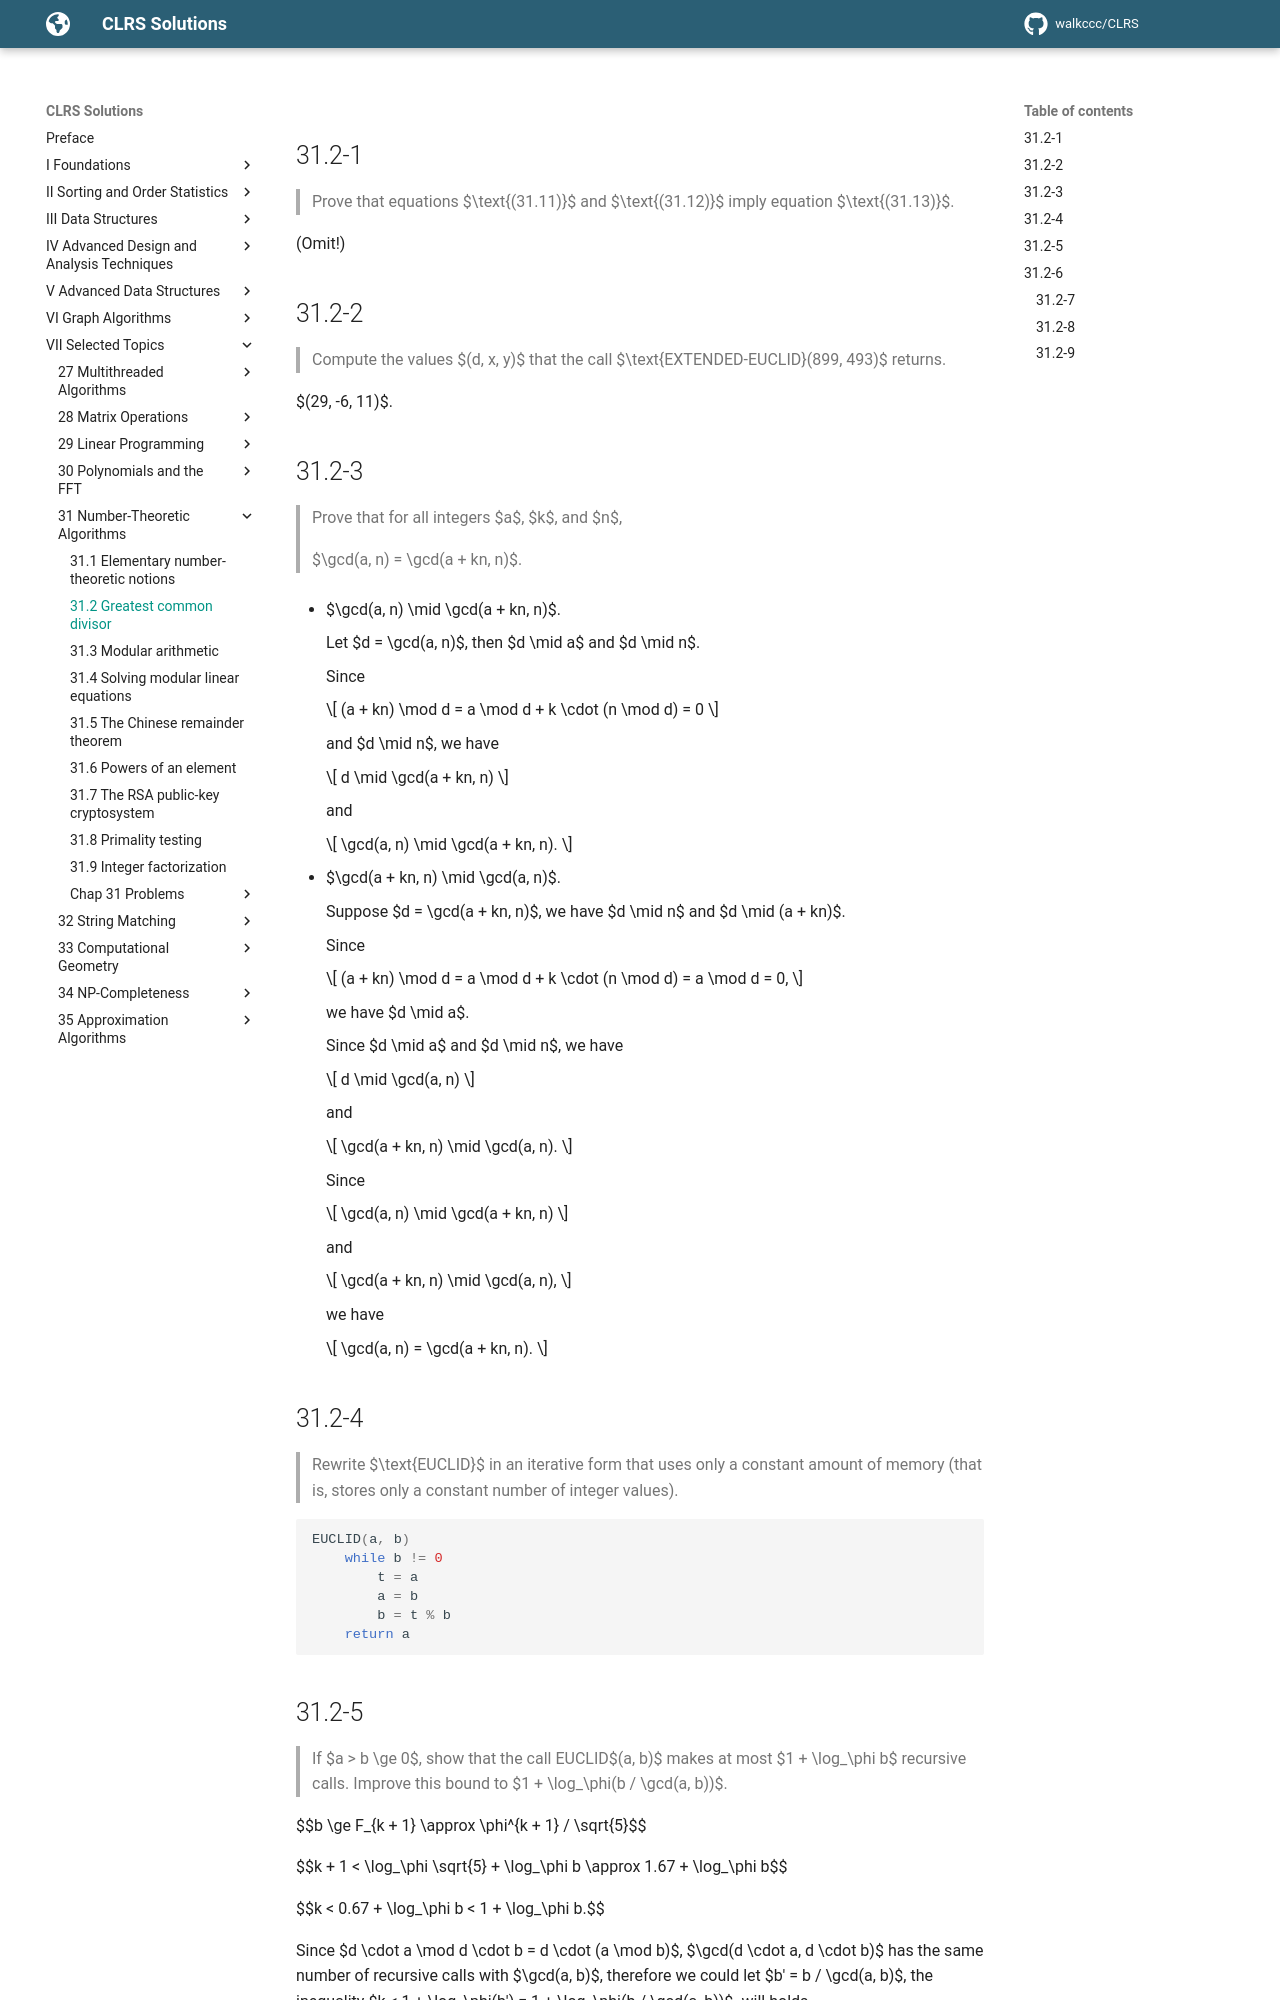

repository: walkccc/CLRS · page: Chap31/31.2/index.html · generator: mkdocs

## 31.2-1

> Prove that equations $\text{(31.11)}$ and $\text{(31.12)}$ imply equation $\text{(31.13)}$.

(Omit!)

## 31.2-2

> Compute the values $(d, x, y)$ that the call $\text{EXTENDED-EUCLID}(899, 493)$ returns.

$(29, -6, 11)$.

## 31.2-3

> Prove that for all integers $a$, $k$, and $n$,
>
> $\gcd(a, n) = \gcd(a + kn, n)$.

- $\gcd(a, n) \mid \gcd(a + kn, n)$.

    Let $d = \gcd(a, n)$, then $d \mid a$ and $d \mid n$.

    Since

    ```math
    (a + kn) \mod d = a \mod d + k \cdot (n \mod d) = 0
    ```

    and $d \mid n$, we have

    ```math
    d \mid \gcd(a + kn, n)
    ```

    and

    ```math
    \gcd(a, n) \mid \gcd(a + kn, n).
    ```

- $\gcd(a + kn, n) \mid \gcd(a, n)$.

    Suppose $d = \gcd(a + kn, n)$, we have $d \mid n$ and $d \mid (a + kn)$.

    Since

    ```math
    (a + kn) \mod d = a \mod d + k \cdot (n \mod d) = a \mod d = 0,
    ```

    we have $d \mid a$.

    Since $d \mid a$ and $d \mid n$, we have

    ```math
    d \mid \gcd(a, n)
    ```

    and

    ```math
    \gcd(a + kn, n) \mid \gcd(a, n).
    ```

    Since

    ```math
    \gcd(a, n) \mid \gcd(a + kn, n)
    ```

    and

    ```math
    \gcd(a + kn, n) \mid \gcd(a, n),
    ```

    we have

    ```math
    \gcd(a, n) = \gcd(a + kn, n).
    ```

## 31.2-4

> Rewrite $\text{EUCLID}$ in an iterative form that uses only a constant amount of memory (that is, stores only a constant number of integer values).

```cpp
EUCLID(a, b)
    while b != 0
        t = a
        a = b
        b = t % b
    return a
```

## 31.2-5

> If $a > b \ge 0$, show that the call EUCLID$(a, b)$ makes at most $1 + \log_\phi b$ recursive calls. Improve this bound to $1 + \log_\phi(b / \gcd(a, b))$.

$$b \ge F_{k + 1} \approx \phi^{k + 1} / \sqrt{5}$$

$$k + 1 < \log_\phi \sqrt{5} + \log_\phi b \approx 1.67 + \log_\phi b$$

$$k < 0.67 + \log_\phi b < 1 + \log_\phi b.$$

Since $d \cdot a \mod d \cdot b = d \cdot (a \mod b)$, $\gcd(d \cdot a, d \cdot b)$ has the same number of recursive calls with $\gcd(a, b)$, therefore we could let $b' = b / \gcd(a, b)$, the inequality $k < 1 + \log_\phi(b') = 1 + \log_\phi(b / \gcd(a, b))$. will holds.

# 31.2-6

> What does $\text{EXTENDED-EUCLID}(F_{k + 1}, F_k)$ return? Prove your answer correct.

- If $k$ is odd, then $(1, -F_{k-2}, F_{k - 1})$.
- If $k$ is even, then $(1, F_{k-2}, -F_{k - 1})$.
